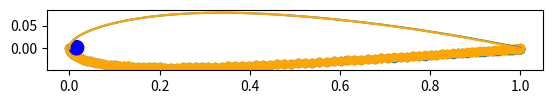

Generate this figure with matplotlib:
import numpy as np


class NACA4:

	def __init__(self, foil, close_trailing_edge=False):
		m = float(foil[0]) / 100.  # max camber
		p = float(foil[1]) / 10.   # chord-wise position of max camber
		t = float(foil[2]) / 100.  # thickness
		self.foil = (m, p, t)
		if close_trailing_edge:
			self.c4 = -0.1036
		else:
			self.c4 = -0.1015

	def calculate_camber_line(self, x):
		x = np.asarray(x)
		m, p = self.foil[0], self.foil[1]
		if m:
			yc = np.asarray(2 * p * x - x ** 2)
			sel_a = x <= p
			yc[sel_a] *= m / p ** 2
			sel_b = np.logical_not(sel_a)
			yc[sel_b] = m / (1 - p) ** 2 * (1 - 2 * p + yc[sel_b])
			return yc
		else:
			return np.zeros_like(x)

	def calculate_surface_points(self, x):
		x = np.asarray(x)
		yt = 5 * self.foil[2] * (0.2969 * np.sqrt(x) - 0.126 * x - 0.3516 * x ** 2 + 0.2843 * x ** 3 + self.c4 * x ** 4)

		# If there is any camber
		m = self.foil[0]
		if m:
			yc = self.calculate_camber_line(x)

			p = self.foil[1]
			dydx = np.asarray(2 * m * (p - x) / p ** 2)
			dydx[x > p] *= p ** 2 / (1 - p) ** 2
			theta = np.arctan(dydx)

			yt_sin = yt * np.sin(theta)
			yt_cos = yt * np.cos(theta)
			xu = x - yt_sin
			yu = yc + yt_cos
			xl = x + yt_sin
			yl = yc - yt_cos
			return xu, yu, xl, yl

		else:
			return x, yt, x, -yt

	def calculate_leading_edge_radius(self):
		return 1.1019*(float(self.foil[2])/100.)**2


if __name__ == "__main__":

	NACA_code = (2, 4, 12)
	x_points = (1 - np.cos(np.linspace(0, np.pi, 100))) / 2
	a2412 = NACA4(NACA_code, close_trailing_edge=False)
	xu1, yu1, xl1, yl1 = a2412.calculate_surface_points(x_points)
	xu2, yu2, xl2, yl2 = NACA4(NACA_code, close_trailing_edge=True).calculate_surface_points(x_points)

	leading_edge_radius = 1.1019*(12./100)**2
	leading_edge_y = a2412.calculate_camber_line(leading_edge_radius)
	print(a2412.calculate_surface_points(0.05))

	import matplotlib.pyplot as plt

	plt.plot(xu1, yu1)
	plt.scatter(xl1, yl1)
	circle = plt.Circle((leading_edge_radius, leading_edge_y), leading_edge_radius, color='blue')
	plt.plot(xu2, yu2, color='orange')
	plt.scatter(xl2, yl2, color='orange')
	ax = plt.gca()
	ax.add_patch(circle)
	ax.set_aspect('equal')
	plt.show()
